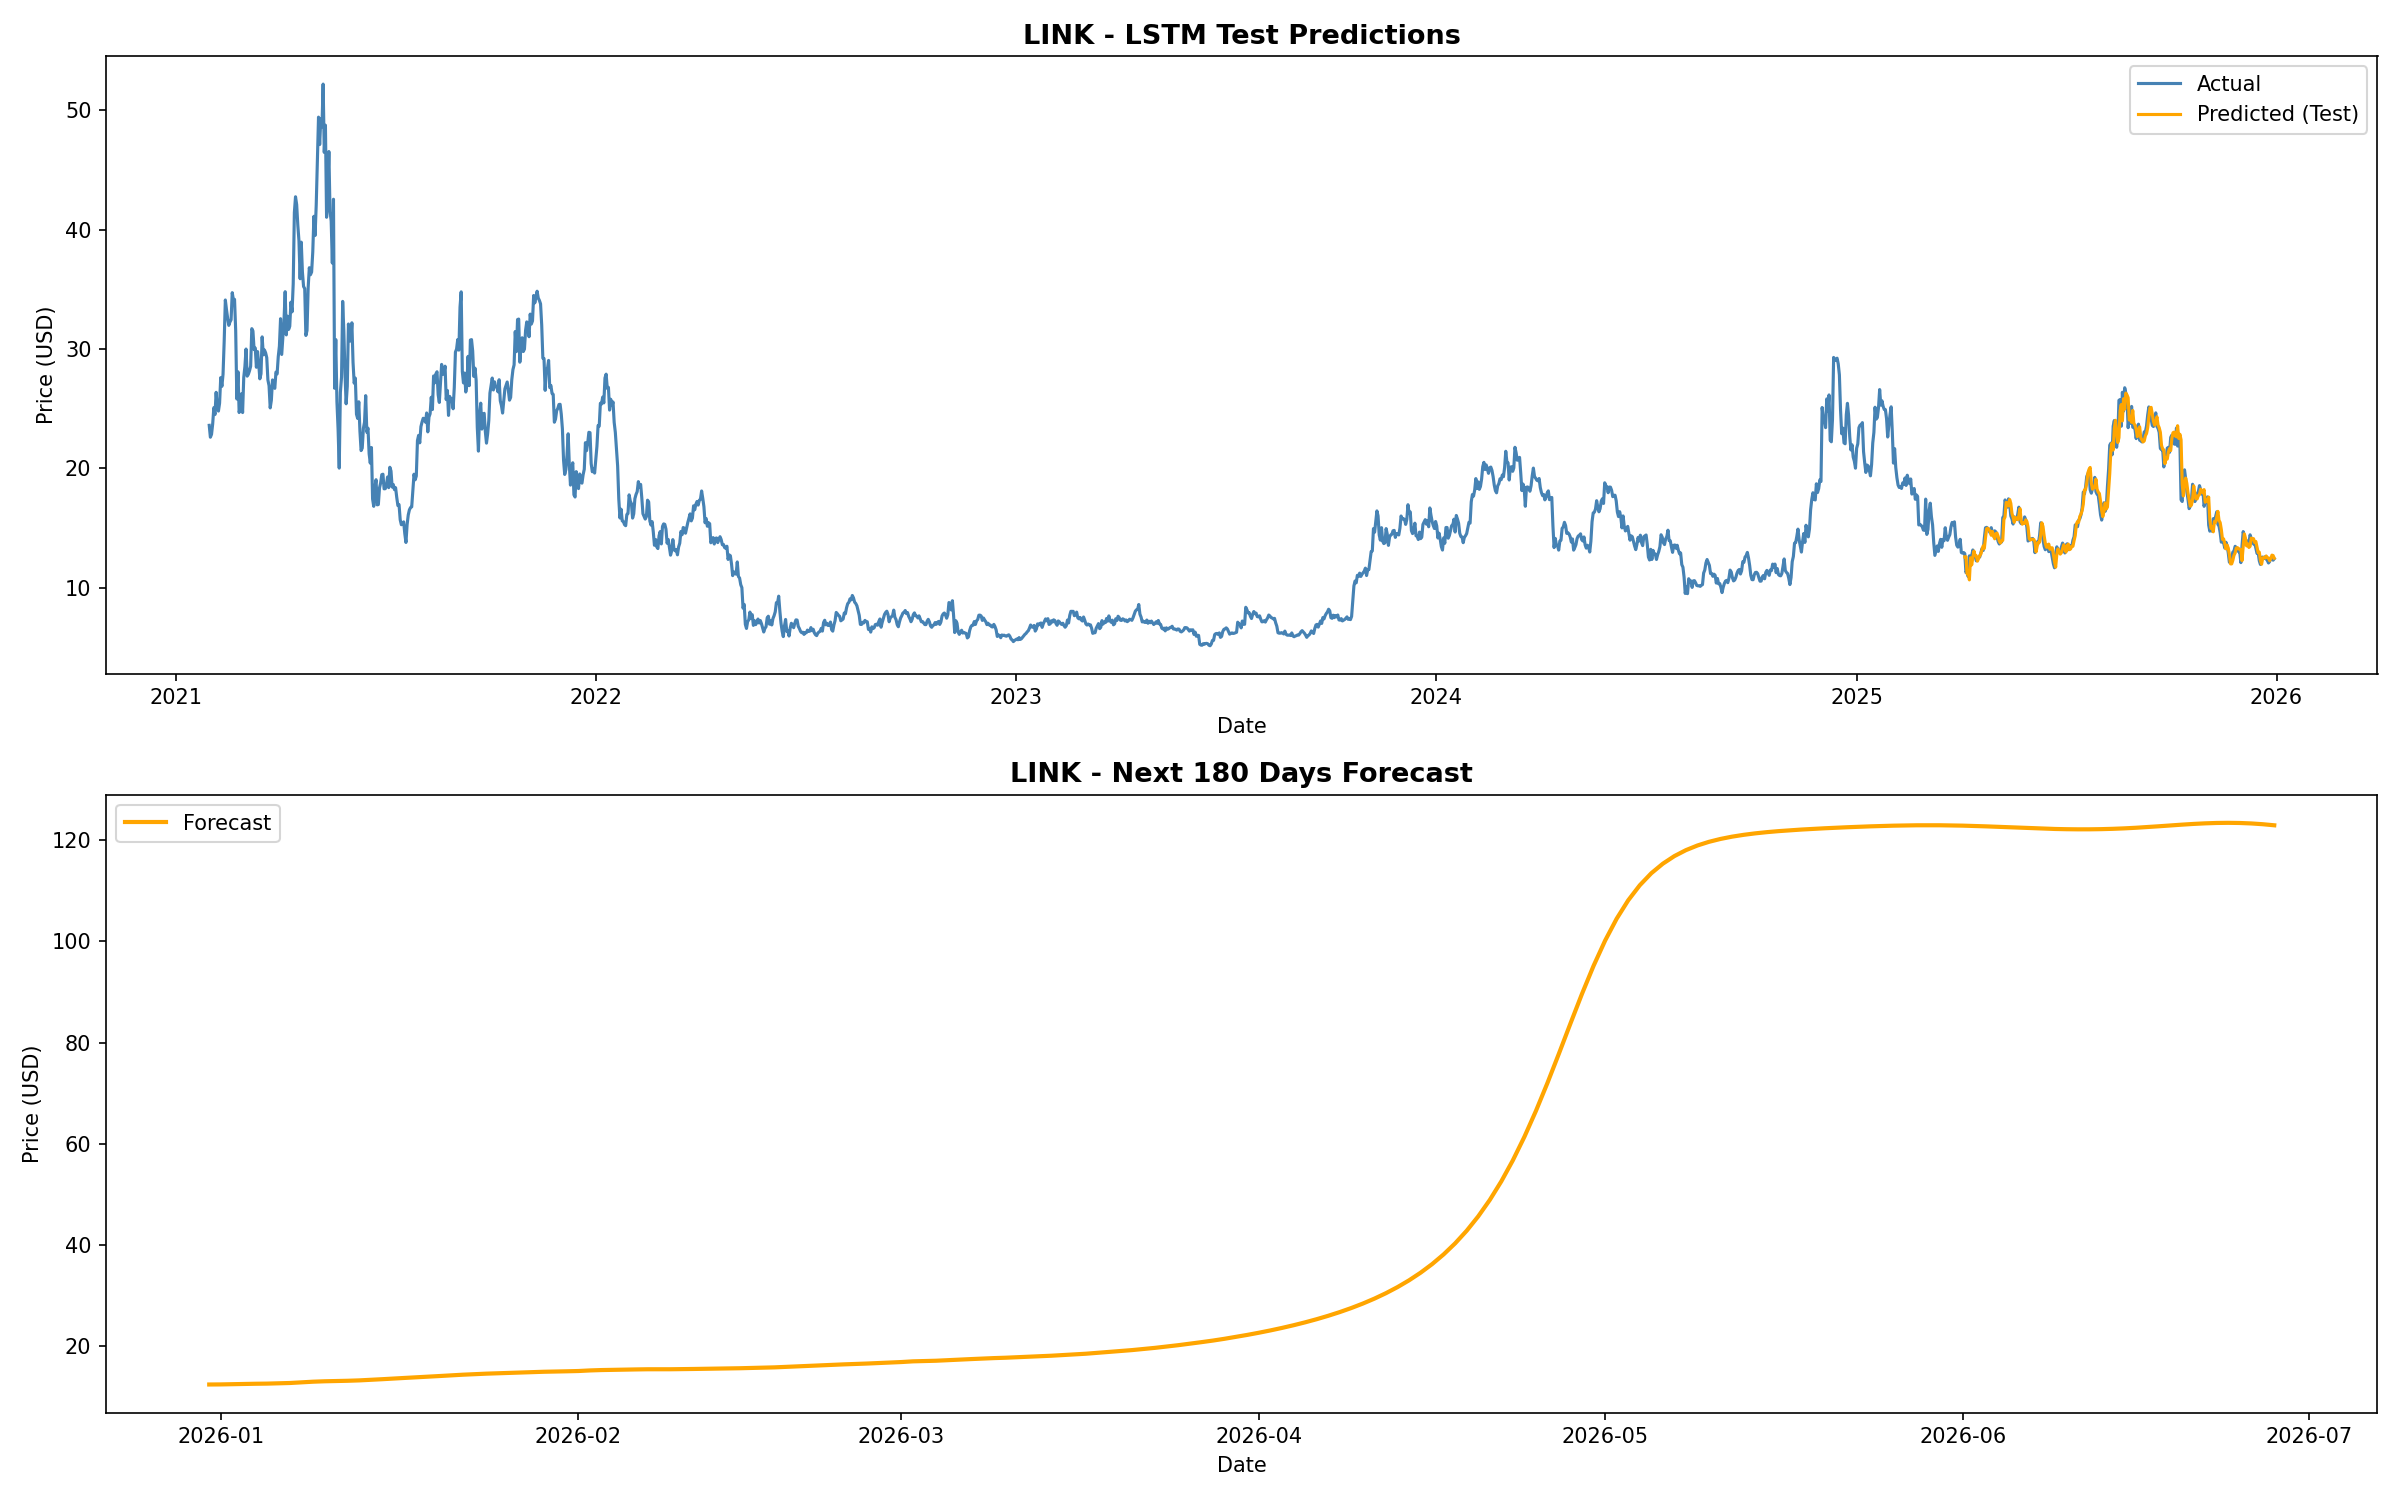

Source data for this figure (header and first rows):
Date, Forecast, Crypto
2025-12-31, 12.46, LINK
2026-01-01, 12.48, LINK
2026-01-02, 12.52, LINK
2026-01-03, 12.57, LINK
2026-01-04, 12.61, LINK
2026-01-05, 12.63, LINK
2026-01-06, 12.69, LINK
2026-01-07, 12.76, LINK
2026-01-08, 12.88, LINK
2026-01-09, 13.01, LINK
2026-01-10, 13.1, LINK
2026-01-11, 13.14, LINK
2026-01-12, 13.2, LINK
2026-01-13, 13.27, LINK
2026-01-14, 13.39, LINK
2026-01-15, 13.51, LINK
2026-01-16, 13.65, LINK
2026-01-17, 13.77, LINK
2026-01-18, 13.89, LINK
2026-01-19, 13.99, LINK
2026-01-20, 14.14, LINK
2026-01-21, 14.28, LINK
2026-01-22, 14.4, LINK
2026-01-23, 14.5, LINK
2026-01-24, 14.6, LINK
2026-01-25, 14.68, LINK
2026-01-26, 14.76, LINK
2026-01-27, 14.83, LINK
2026-01-28, 14.9, LINK
2026-01-29, 14.98, LINK
2026-01-30, 15.02, LINK
2026-01-31, 15.07, LINK
2026-02-01, 15.13, LINK
2026-02-02, 15.24, LINK
2026-02-03, 15.32, LINK
2026-02-04, 15.36, LINK
2026-02-05, 15.43, LINK
2026-02-06, 15.44, LINK
2026-02-07, 15.47, LINK
2026-02-08, 15.47, LINK
2026-02-09, 15.47, LINK
2026-02-10, 15.51, LINK
2026-02-11, 15.53, LINK
2026-02-12, 15.56, LINK
2026-02-13, 15.61, LINK
2026-02-14, 15.63, LINK
2026-02-15, 15.67, LINK
2026-02-16, 15.73, LINK
2026-02-17, 15.77, LINK
2026-02-18, 15.85, LINK
2026-02-19, 15.95, LINK
2026-02-20, 16.07, LINK
2026-02-21, 16.17, LINK
2026-02-22, 16.26, LINK
2026-02-23, 16.35, LINK
2026-02-24, 16.44, LINK
2026-02-25, 16.51, LINK
2026-02-26, 16.6, LINK
2026-02-27, 16.69, LINK
2026-02-28, 16.79, LINK
... 120 more rows
